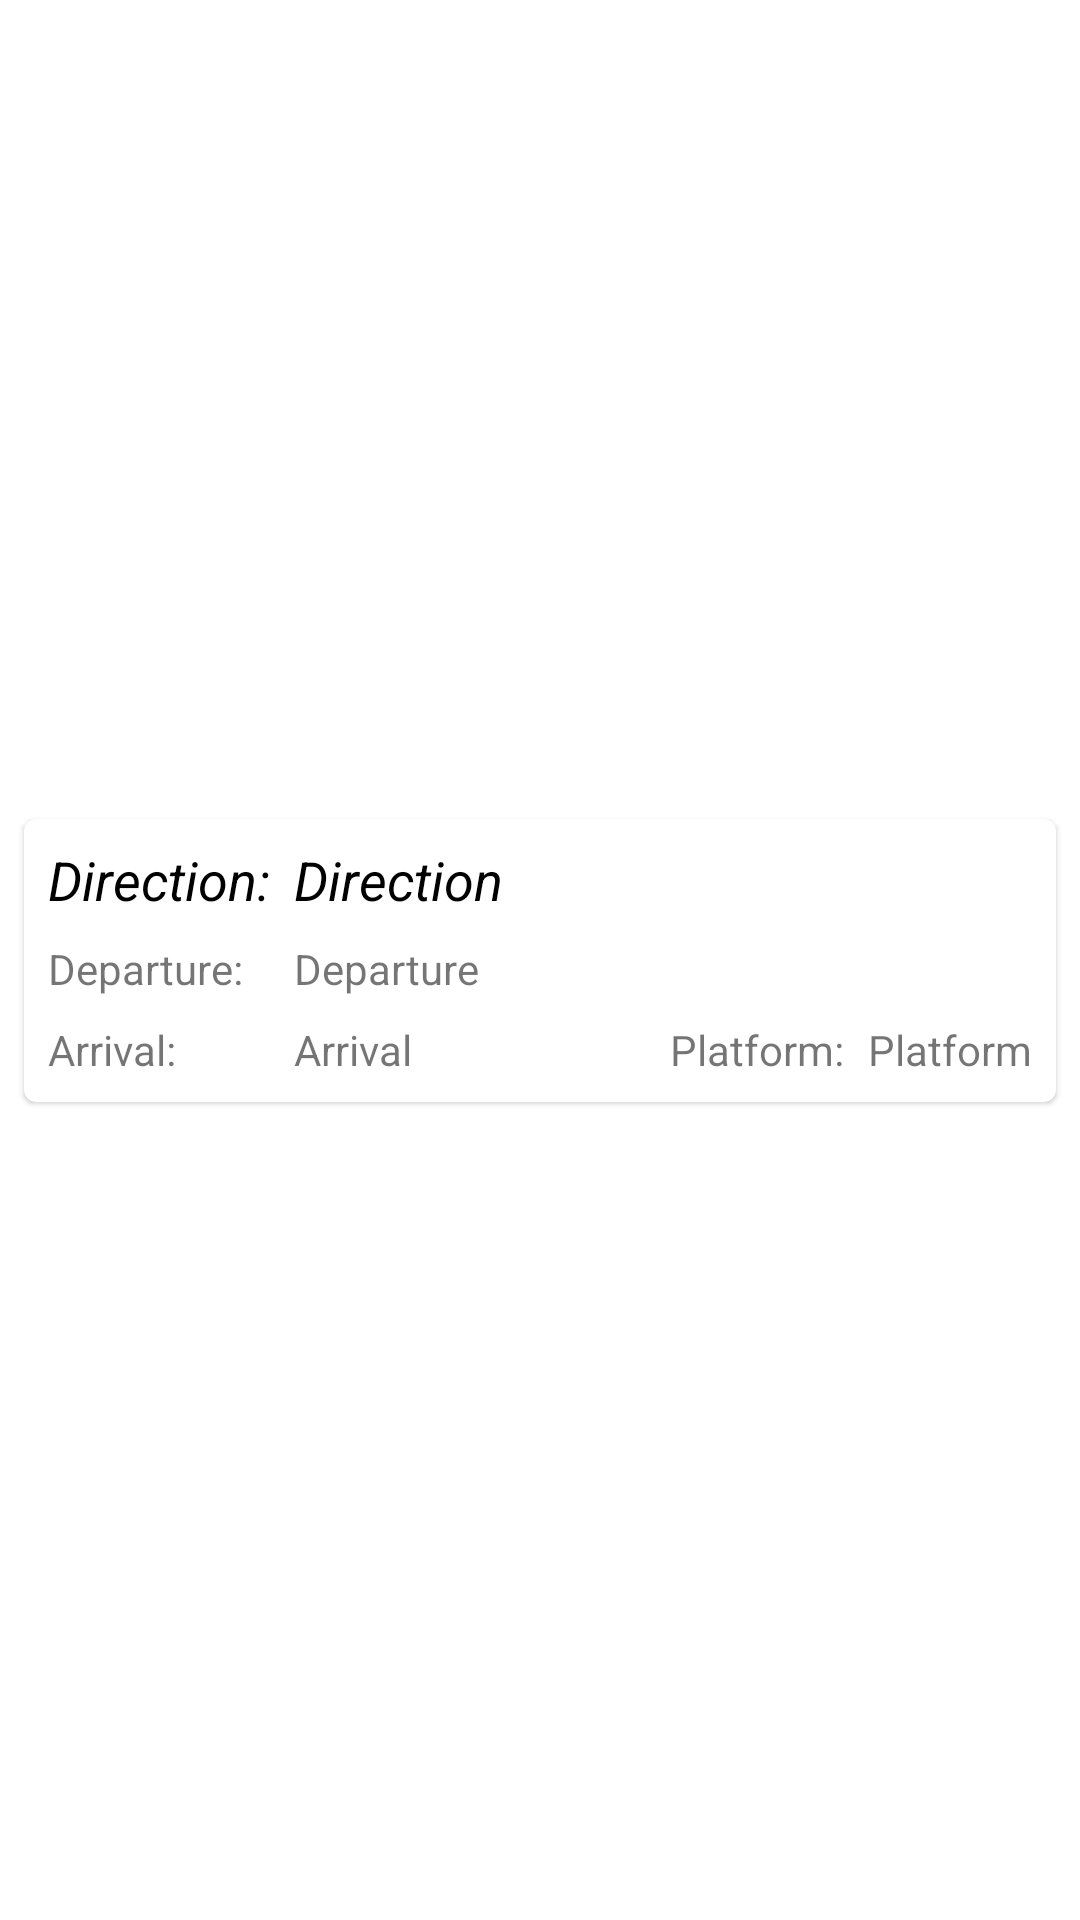

Android layout source for this screen:
<!-- AndroidManifest.xml: application theme AppTheme -->
<!-- res/layout/search_card.xml -->
<?xml version="1.0" encoding="utf-8"?>
<androidx.constraintlayout.widget.ConstraintLayout xmlns:android="http://schemas.android.com/apk/res/android"
    xmlns:app="http://schemas.android.com/apk/res-auto"
    xmlns:tools="http://schemas.android.com/tools"
    android:layout_width="match_parent"
    android:layout_height="wrap_content">

    <com.google.android.material.card.MaterialCardView
        android:id="@+id/tripCard"
        android:layout_width="match_parent"
        android:layout_height="wrap_content"
        android:layout_marginStart="8dp"
        android:layout_marginTop="8dp"
        android:layout_marginEnd="8dp"
        android:layout_marginBottom="8dp"
        app:layout_constraintBottom_toBottomOf="parent"
        app:layout_constraintEnd_toEndOf="parent"
        app:layout_constraintStart_toStartOf="parent"
        app:layout_constraintTop_toTopOf="parent">

        <androidx.constraintlayout.widget.ConstraintLayout
            android:layout_width="match_parent"
            android:layout_height="wrap_content"
            android:padding="0dp">

            <TextView
                android:id="@+id/tvDeparture4"
                android:layout_width="0dp"
                android:layout_height="wrap_content"
                android:layout_marginStart="8dp"
                android:layout_marginTop="8dp"
                android:text="@string/departure"
                app:layout_constraintStart_toStartOf="parent"
                app:layout_constraintTop_toBottomOf="@+id/tvDirection" />

            <TextView
                android:id="@+id/tvDeparture2"
                android:layout_width="0dp"
                android:layout_height="wrap_content"
                android:layout_marginStart="8dp"
                android:layout_marginTop="8dp"
                android:layout_marginBottom="8dp"
                android:text="@string/arrival"
                app:layout_constraintBottom_toBottomOf="parent"
                app:layout_constraintStart_toStartOf="parent"
                app:layout_constraintTop_toBottomOf="@+id/tvDeparture" />

            <TextView
                android:id="@+id/tvPlatform3"
                android:layout_width="0dp"
                android:layout_height="wrap_content"
                android:layout_marginEnd="8dp"
                android:layout_marginBottom="8dp"
                android:text="@string/platform"
                app:layout_constraintBottom_toBottomOf="parent"
                app:layout_constraintEnd_toStartOf="@+id/tvPlatform" />

            <TextView
                    android:id="@+id/tvDirection"
                    android:layout_width="0dp"
                    android:layout_height="wrap_content"
                    android:layout_marginStart="8dp"
                    android:layout_marginTop="8dp"
                    android:text="Direction"
                    android:textColor="@android:color/black"
                    android:textSize="18sp"
                    android:textStyle="italic"
                    app:layout_constraintStart_toEndOf="@+id/textView2"
                    app:layout_constraintTop_toTopOf="parent" app:layout_constraintEnd_toStartOf="@+id/tvStatus"
                    android:layout_marginEnd="8dp"/>

            <TextView
                android:id="@+id/tvDeparture"
                android:layout_width="0dp"
                android:layout_height="wrap_content"
                android:layout_marginTop="8dp"
                android:text="Departure"
                app:layout_constraintStart_toStartOf="@+id/tvDirection"
                app:layout_constraintTop_toBottomOf="@+id/tvDirection" />

            <TextView
                android:id="@+id/tvArrival"
                android:layout_width="0dp"
                android:layout_height="wrap_content"
                android:layout_marginBottom="8dp"
                android:text="Arrival"
                app:layout_constraintBottom_toBottomOf="parent"
                app:layout_constraintStart_toStartOf="@+id/tvDeparture" />

            <TextView
                    android:id="@+id/tvPlatform"
                    android:layout_width="0dp"
                    android:layout_height="wrap_content"
                    android:layout_marginBottom="8dp"
                    android:text="Platform"
                    app:layout_constraintBottom_toBottomOf="parent"
                    app:layout_constraintEnd_toEndOf="@+id/tvStatus"/>

            <TextView
                android:id="@+id/textView2"
                android:layout_width="wrap_content"
                android:layout_height="wrap_content"
                android:layout_marginStart="8dp"
                android:layout_marginTop="8dp"
                android:text="@string/direction"
                android:textColor="@android:color/black"
                android:textSize="18sp"
                android:textStyle="italic"
                app:layout_constraintStart_toStartOf="parent"
                app:layout_constraintTop_toTopOf="parent" />
            <TextView
                    android:layout_width="wrap_content"
                    android:layout_height="wrap_content" android:id="@+id/tvStatus"
                    app:layout_constraintEnd_toEndOf="parent" app:layout_constraintTop_toTopOf="parent"
                    android:layout_marginTop="8dp" android:layout_marginEnd="8dp"/>


        </androidx.constraintlayout.widget.ConstraintLayout>
    </com.google.android.material.card.MaterialCardView>

</androidx.constraintlayout.widget.ConstraintLayout>
<!-- resources referenced by this layout -->
<resources>
  <string name="arrival">Arrival:</string>
  <string name="departure">Departure:</string>
  <string name="direction">Direction:</string>
  <string name="platform">Platform:</string>
  <style name="AppTheme" parent="Theme.MaterialComponents.Light.DarkActionBar">
          
          <item name="colorPrimary">@color/lightBlue</item>
          <item name="colorPrimaryDark">@color/colorAccent</item>
          <item name="colorAccent">@color/colorAccent</item>
      </style>
  <color name="lightBlue">#0063d3</color>
  <color name="colorAccent">#003373</color>
</resources>
